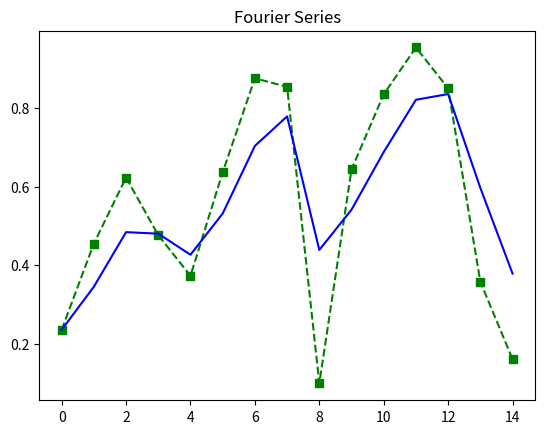

This figure's Python source:
import numpy as np
import sympy as sp
from matplotlib import pyplot as plt
import seaborn as sns
from math import *

def fourierCoef(vec, t, trigFunc):
    """
    Compute the coefficients for Fourier trig series
    vec -- 1D numpy array of data for Fourier series
    t -- integer that defines the frequency for a coefficient computation
    trigFunc -- string input "cos" or "sin"
    """
    a = 0
    x = sp.Symbol('x')

    if trigFunc != "sin" and trigFunc != "cos":
        raise ValueError("trigFunc argument must be 'sin' or 'cos'")

    # iterate through the vector and get vec[i] and vec[i+1]
    for i in range(len(vec) - 1):
        scaler = 2*sp.pi / (len(vec) -1 )   # compute the scale value for compressing the domain into [0, 2pi]
        slope = (vec[i + 1] - vec[i]) / ((i + 1)*scaler - i*scaler)
        # put the data indexes into the domain of [0, 2pi]
        lowerBound = i*scaler
        upperBound = (i + 1)*scaler

        # compute the series of integrals with bounds i to i + 1
        if trigFunc == "cos":
            f = lambda x: (-1)*i*scaler*slope*sin(t*x)/t + vec[i]*sin(t*x)/t + slope*x*sin(t*x)/t + slope*cos(t*x)/t**2     # antiderivative

            if (t == 0):
                f = lambda x: slope*x**2/2 + x*(-i*scaler*slope + vec[i])
                a += (f(upperBound) - f(lowerBound)) * 1 / (2 * sp.pi)
            else:
                a += (f(upperBound) - f(lowerBound)) * 1 / sp.pi

        else:
            f = lambda x: i*scaler*slope*cos(t*x)/t - vec[i]*cos(t*x)/t - slope*x*cos(t*x)/t + slope*sin(t*x)/t**2      # antiderivative

            if (t == 0):
                a += 0
            else:
                a += (f(upperBound) - f(lowerBound)) * 1 / sp.pi
    # print(trigFunc, "fourierCoef:", t, a)
    return a


def fourierTrigSeries(vec, n=10):
    """ Compute trigonometric Fourier series.
    Keyword args:
    vec -- a 1D numpy array which contains the data points for Fourier series
    n -- number of terms in the series
    """
    x = sp.Symbol('x')
    series = 0
    scaler = 2*sp.pi / (len(vec) -1 )

    for t in range(n):
        series += fourierCoef(vec, t, "cos")*sp.cos(t*x*scaler) + fourierCoef(vec, t, "sin")*sp.sin(t*x*scaler)

    return sp.lambdify(x, series, modules=['numpy'])

def ema(vec, i, a, data):
    """ Compute recursive exponential moving avearge for index i and store
    each ema value in data vector.
    vec -- a 1D numpy array of data
    i -- integer index of a current datum
    a -- float smoothing value, a is between [0, 1]
    data -- 1D array of ema values
    """
    if (i == 0):
        data.append(vec[i])
        return vec[i]

    result = a*vec[i] + (1 - a)*ema(vec, i - 1, a, data)
    data.append(result)
    return result


def emaData(vec, a=0.5):
    """ A wraper for ema function. Compute ema vector
    vec -- a 1D numpy array of data
    a -- smoothing float value, a is between [0, 1]
    """
    data = []
    ema(vec, vec.size - 1, 0.5, data)
    return data



# test program
if __name__ == "__main__":
    xs = np.arange(0, 15, 0.1)
    v = np.random.rand(15)
    # series = fourierTrigSeries(v, 8)
    # plt.plot(xs, series(xs), '-b', label='Fourier Trig Series, n=8')
    emaVector = emaData(v, 0.5)
    plt.plot(v, 'gs--', label='Original Data')
    plt.plot(emaVector, 'b', label='EMA')
    plt.title('Fourier Series')
    plt.show()
